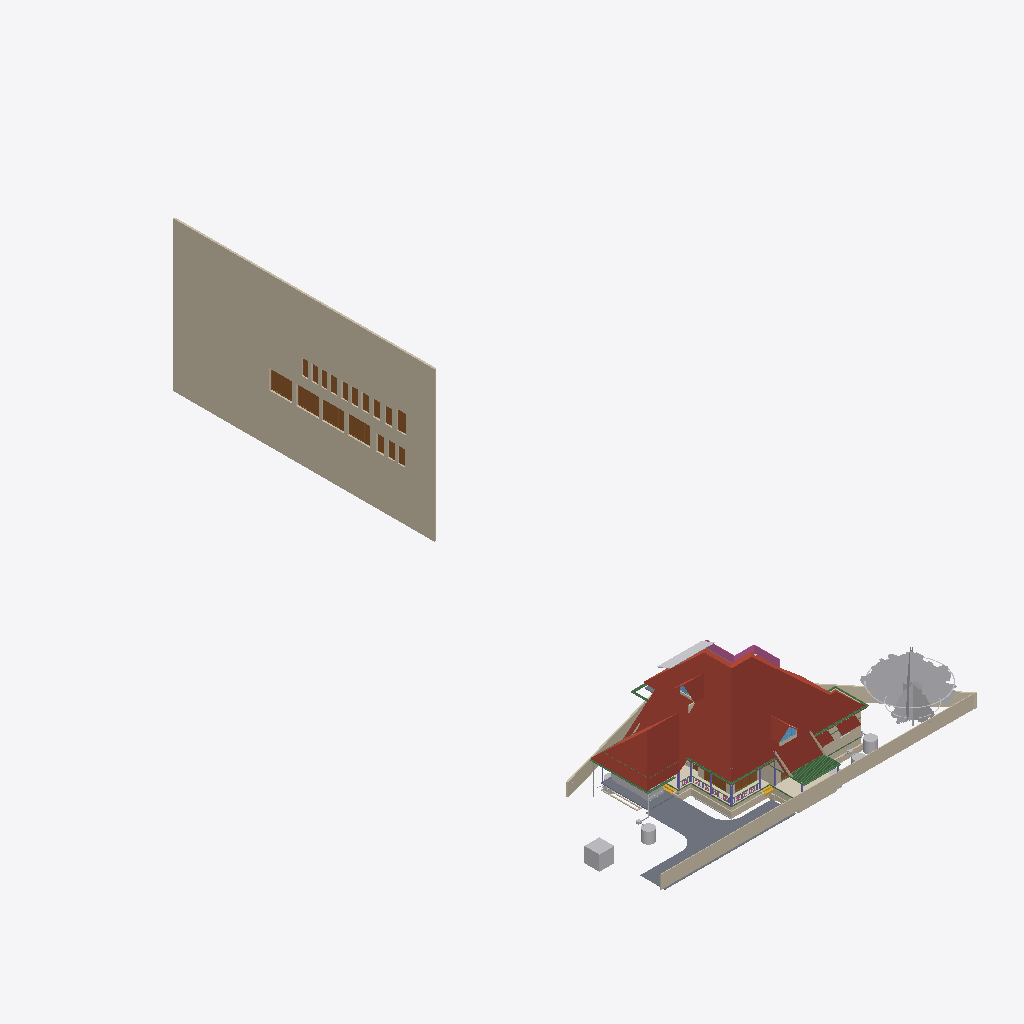
Isometric view of an IFC building model (IFC-SPF (STEP), schema IFC4X3, length unit metre), seen from the south-west, elements coloured by IFC class (only those large enough to see are counted): 31 walls (beige), 20 doors (brown), 17 other elements (light grey), 15 beams (green), 6 roofs (red-brown), 6 columns (violet), 3 slabs (grey), 2 coverings (cream), 2 windows (light blue), 2 stair flights (yellow), 1 railing (pink).
Extent 43.3 m × 83.6 m × 29.8 m (x, y, z). Storeys (13): 00 at 0.00 m; AC at 0.00 m; Plumbing at 0.00 m; Footing at 0.00 m; Verandah at 0.00 m; GFWall at 0.00 m; schedule at 0.00 m; GF at 0.45 m; Electrical at 1.20 m; GFLintel at 2.55 m; FF at 3.60 m; FFLintel at 5.80 m; SF at 6.45 m. Elements (1134): 273 IfcWall, 188 IfcBeam, 126 IfcColumn, 112 IfcPipeSegment, 48 IfcFurniture, 42 IfcSwitchingDevice, 40 IfcDoor, 31 IfcLamp, 28 IfcSlab, 24 IfcOutlet, 23 IfcWindow, 21 IfcRailing.

HEADER;
FILE_DESCRIPTION(('ViewDefinition[DesignTransferView]'),'2;1');
FILE_NAME('AnilIFC.ifc','2025-09-22T13:53:46+05:30',('Arunarchitect','arunmr801@gmail.com'),('',''),'IfcOpenShell 0.8.3-post1','Bonsai 0.8.3-post1','Nobody');
FILE_SCHEMA(('IFC4X3'));
ENDSEC;
DATA;
#1=IFCPROJECT('0$WNUybvfAYORhaB4XNFsz',$,'My Project',$,$,$,$,(#14,#26),#9);
#30=IFCSITE('3M0IN1zgbAER3qQbvbHEyN',$,'My Site',$,$,#21593,$,$,$,$,$,$,$,$);
#2446=IFCSITE('1Q_c7uVcTCngKTLSlSECoW',$,'Site',$,$,#21603,#2459,$,$,$,$,$,$,$);
#36=IFCBUILDING('1$IA7hdqP7iPKszbJPMQXv',$,'AnilBuilding',$,$,#21598,$,$,$,$,$,$);
#42=IFCBUILDINGSTOREY('2kIwN_l2HEff17hxWulS$t',$,'00',$,$,#21448,$,$,$,$);
#96=IFCBUILDINGSTOREY('1ytHU9NMr9xuhR6nOuParS',$,'GF',$,$,#259126,$,$,$,$);
#113=IFCBUILDINGSTOREY('02Wk4pOKz6S8OjqfsSxw3f',$,'FF',$,$,#212981,$,$,$,$);
#12120=IFCBUILDINGSTOREY('30jjxh13H5ZfRPWBSBUv3P',$,'GFLintel',$,$,#205699,$,$,$,$);
#63201=IFCBUILDINGSTOREY('29$z2S3$n8RvRPKj7iW$sZ',$,'SF',$,$,#63429,$,$,$,$);
#254164=IFCBUILDINGSTOREY('0hSkQ7R7j6iwbn$mabHG_z',$,'AC',$,$,#254180,$,$,$,$);
#254475=IFCBUILDINGSTOREY('17e8_SOoX1N969VhM7p27j',$,'Plumbing',$,$,#254491,$,$,$,$);
#276300=IFCBUILDINGSTOREY('2Qmj$XeZb8nw_ZcmXcYRB7',$,'FFLintel',$,$,#276326,$,$,$,$);
#292157=IFCBUILDINGSTOREY('1BrinBLvn9VPZ2DwTGsjMK',$,'Footing',$,$,#292173,$,$,$,$);
#293765=IFCBUILDINGSTOREY('3pVexKP5P8iukW5Nd8aFrc',$,'Verandah',$,$,#293781,$,$,$,$);
#297723=IFCBUILDINGSTOREY('2pr7wGpJ56cP6TafPwDVS2',$,'GFWall',$,$,#297739,$,$,$,$);
#310266=IFCBUILDINGSTOREY('1nR_hxgln2egxOZBXRaUnL',$,'schedule',$,$,#310282,$,$,$,$);
#316611=IFCBUILDINGSTOREY('2LRAlnEnr8vBpshAssS5bz',$,'Electrical',$,$,#318048,$,$,$,$);
#310283=IFCWALL('0ECwHe0zz3Ng5pvY3xmBRA',$,'Wall',$,$,#310570,#310290,$,$);
#344587=IFCROOF('2lGNaZxsb6Zg3D5Edc6f0Q',$,'Roof Bottom',$,$,#344607,#344588,$,.GABLE_ROOF.);
#15105=IFCWALL('2$tbsWQJT3PftHdFdSZRzF',$,'Wall',$,$,#299408,#15116,$,$);
#102656=IFCSLAB('0PC2wOFKfA58MASSpvqWe1',$,'Slab',$,$,#260181,#102677,$,$);
#76381=IFCGEOGRAPHICELEMENT('2pfiLi3vv79x_8U6RE3CYp',$,'GeographicElement',$,$,#76413,#76449,$,$);
#74869=IFCGEOGRAPHICELEMENT('3qyTpdBrLCaxCPBVEhKmZp',$,'GeographicElement',$,$,#76320,#74901,$,$);
#14884=IFCWALL('0MuvIxI8bFFxmzWw1hEsL7',$,'Wall',$,$,#70633,#14890,$,$);
#245824=IFCEARTHWORKSCUT('3BB3EOeNDBbh3wKPIfxmm_',$,'test',$,$,#245839,#245834,$,.BASE_EXCAVATION.);
#14987=IFCWALL('3QvJTaeo13jR4q00Btfvpq',$,'Wall',$,$,#70690,#14998,$,$);
#277722=IFCCOVERING('2qKwhCDGX0KgYMPSj_J_bq',$,'Covering.001',$,$,#277771,#277738,$,$);
#97782=IFCSLAB('2H_RNqbb95NBqUBEz4KwU3',$,'Slab',$,$,#297238,#97803,$,$);
#72542=IFCRAILING('3bKjReW_fEWf_wKXOUQaxn',$,'Railing',$,'FRAMELESS_PANEL',#213066,#72548,$,.USERDEFINED.);
#604=IFCWALL('0vQHFjq6DDjRfeuf4$xxQH',$,'Wall',$,$,#297780,#615,$,$);
#277772=IFCCOVERING('3MYM6S3Jf0_O8wl3_PMk7D',$,'Covering.001',$,$,#277855,#277788,$,$);
#311501=IFCDOOR('3BVltHfG56uedHNHjWxg9Z',$,'Door',$,$,#316168,#311515,'16',$,$,$,$,$);
#311719=IFCDOOR('3NIientTrEwxZNK_5gv63$',$,'Door',$,$,#316198,#311733,'17',$,$,$,$,$);
#311697=IFCDOOR('3_Bfj7u_j3kQ2MuxMSBf7n',$,'Door',$,$,#316183,#311711,'15',$,$,$,$,$);
#311305=IFCDOOR('2QQCXL9Ej4mxRFPvoa8ssY',$,'Door',$,$,#316138,#311319,'14',$,$,$,$,$);
#14820=IFCROOF('1EEDnyg619iApgvq3uLgim',$,'Roof',$,$,#290906,#14833,$,.GABLE_ROOF.);
#9759=IFCVEHICLE('1oADfEVWn0tPCUY0EM8eBG',$,'Vehicle',$,$,#44509,#9791,$,$);
#64968=IFCROOF('00wtA$4sbDYBbQXDkcAZ8_',$,'Roof',$,$,#339007,#64974,$,.GABLE_ROOF.);
#280437=IFCWASTETERMINAL('0ACW8ZK3T9sgaU1NqdioGs',$,'WasteTerminal',$,$,#280464,#280448,$,$);
#309811=IFCWASTETERMINAL('2uVJUZjwn0LwzRVFqSxTma',$,'WasteTerminal',$,$,#309853,#309822,$,$);
#13272=IFCROOF('1fNnHheW1DS9OM80bg67kK',$,'Roof',$,$,#339002,#13283,$,$);
#299=IFCWALL('3YOHcsAdT3PO$57Bo2wlO0',$,'Wall',$,$,#297765,#310,$,$);
#344539=IFCROOF('3n7emyC2bBxh5b5JSUhM1U',$,'Roof Bottom',$,$,$,#344554,$,.GABLE_ROOF.);
#345679=IFCDOOR('2bedH1PezAq81aXx68$$D5',$,'Door',$,$,#345740,#345687,$,$,$,$,$,$);
#345601=IFCDOOR('1iZkmp$6H4KOx_6AYWPvEY',$,'Door',$,$,#345657,#345609,$,$,$,$,$,$);
#108193=IFCWALL('38yg6S11D6T8pfRZfWcKyh',$,'Wall',$,$,#293024,#108192,$,$);
#13124=IFCROOF('2Wc40MyBn5PgqI1Y_x0pIx',$,'Roof',$,$,#259131,#13135,$,$);
#311668=IFCDOOR('1_PlLTT4XET9yocBLGhl9G',$,'Door',$,$,#313634,#311682,'01',2.5,1.20000004768372,$,.DOUBLE_DOOR_SINGLE_SWING.,$);
#57461=IFCWALL('22p$gjPlf4_fmH50hLiwEg',$,'Wall',$,$,#165724,#57472,$,$);
#107309=IFCWALL('0AYgth6drBEOllPZshHXux',$,'Wall',$,$,#292924,#107308,$,$);
#60995=IFCBEAM('1FTpcMGGL2n8PceFie_U$1',$,'Beam',$,$,#299352,#61006,$,$);
#223682=IFCWALL('0zCz44_Ff9SwPsADh9hv8o',$,'Wall',$,$,#293852,#223693,$,$);
#59897=IFCBEAM('281e41i4XAn8FRYAA9Vr36',$,'Beam',$,$,#299387,#59908,$,$);
#223284=IFCWALL('1kJplBRRT1Fh3voe2XeS0$',$,'Wall',$,$,#293797,#223295,$,$);
#59682=IFCBEAM('0V2GHbJjfFLAdRNeeuYlrk',$,'Beam',$,$,#299367,#59693,$,$);
#59556=IFCBEAM('3DacxyAcb1rgkIRB6bKKvQ',$,'Beam',$,$,#299347,#59567,$,$);
#57537=IFCWALL('0RVWYaWSX1oeXNJZV9D28p',$,'Wall',$,$,#165897,#57548,$,$);
#223342=IFCWALL('2UZAob87z8egHUuMapM6YH',$,'Wall',$,$,#293802,#223353,$,$);
#103948=IFCWALL('1Cj$UGtf1B4QiuWmlbVfFE',$,'Wall',$,$,#213356,#103983,$,$);
#69192=IFCWINDOW('3gfht8fMP7JfEBXvWhCim9',$,'Window',$,$,#222481,#69223,$,$,$,$,$,$);
#311414=IFCDOOR('2FKYinZyLEE8Tf6yk3p_Yj',$,'Door',$,$,#312683,#311428,'02',2.09999990463257,1.0,$,$,$);
#223708=IFCWALL('2Sb16Eown1zPF$UoKLkEa8',$,'Wall',$,$,#293882,#223719,$,$);
#311327=IFCDOOR('26vnbc8gL4yuAewohs2aVB',$,'Door',$,$,#315890,#311341,'05',2.09999990463257,1.0,$,$,$);
#311385=IFCDOOR('27YVPoIOr1Nh8Z0RjcMAFi',$,'Door',$,$,#316038,#311399,'12',2.09999990463257,1.0,$,$,$);
#311356=IFCDOOR('2vTXB2YtLCuuTlZZPqT2P_',$,'Door',$,$,#316153,#311370,'13',2.09999990463257,1.0,$,$,$);
#311552=IFCDOOR('1FvWwLwoz1_gMBDtLCB24L',$,'Door',$,$,#315842,#311566,'04',2.09999990463257,1.0,$,$,$);
#311581=IFCDOOR('1lgPbCJYr0qRxTBjhwUfEr',$,'Door',$,$,#315905,#311595,'07',2.09999990463257,1.0,$,$,$);
#311639=IFCDOOR('1eFGRif5z6mOS39uIm4_Fx',$,'Door',$,$,#316023,#311653,'11',2.09999990463257,1.0,$,.SINGLE_SWING_RIGHT.,$);
#311741=IFCDOOR('34fDwp$5f8KwXpIoGkND8o',$,'Door',$,$,#312698,#311755,'03',2.09999990463257,1.20000004768372,$,$,$);
#268=IFCWALL('2RgLl6fRz15frDI_PC4t9e',$,'Wall',$,$,#297990,#279,$,$);
#223808=IFCWALL('3LR46tNHL5SgFBdnIrcJII',$,'Wall',$,$,#293872,#223819,$,$);
#255010=IFCWASTETERMINAL('04n5z4SPz4qQLjx2oBzJTv',$,'WasteTerminal',$,$,#255037,#255021,$,$);
#311276=IFCDOOR('2BowO6fBb2iv8uRqPZ6yUm',$,'Door',$,$,#315875,#311290,'06',2.09999990463257,0.850000023841858,$,$,$);
#311472=IFCDOOR('1nWsMc2dn3wQ4RF0zus0Gi',$,'Door',$,$,#316008,#311486,'10',2.09999990463257,0.899999976158142,$,$,$);
#311443=IFCDOOR('26l9_soRL1xOFQFQAaLUbd',$,'Door',$,$,#315960,#311457,'08',2.09999990463257,0.850000023841858,$,.SINGLE_SWING_RIGHT.,$);
#311610=IFCDOOR('0aTGfoO5TCYRK7l4$prlUA',$,'Door',$,$,#315993,#311624,'09',2.09999990463257,0.899999976158142,$,$,$);
#63740=IFCSOLARDEVICE('1CxKK0ARjESwlyTgw2PHYK',$,'SolarDevice',$,$,#338877,#63757,$,$);
#59931=IFCBEAM('0vtLnhG3P5cgIuqJwVA0lM',$,'Beam',$,$,#299382,#59942,$,$);
#269637=IFCWALL('0vRpqCLKvFo8ofEpYSYBxH',$,'Wall',$,$,#270260,#269677,$,$);
#72671=IFCBEAM('2zub4Ha99Aj9oO_EQOFtU0',$,'Beam',$,$,#299372,#72682,$,$);
#63626=IFCSOLARDEVICE('2Y76QvoJn31vj68BUPbVKA',$,'SolarDevice',$,$,#338852,#63658,$,$);
#63704=IFCSOLARDEVICE('0okDAOKnrFeeNvHcwWiVvX',$,'SolarDevice',$,$,#338867,#63721,$,$);
#63722=IFCSOLARDEVICE('0DxOB6FuTFKvp4U7QPKTEJ',$,'SolarDevice',$,$,#338872,#63739,$,$);
#223504=IFCWALL('0innmTaULBJf$tizgAOYBd',$,'Wall',$,$,#293817,#223515,$,$);
#63668=IFCSOLARDEVICE('0_WzWvePX97uU6AQGcAbrx',$,'SolarDevice',$,$,#338857,#63685,$,$);
#105368=IFCWALL('2gTdv1RInDxuvjRFzZUWkf',$,'Wall',$,$,#213396,#105403,$,$);
#15970=IFCSTAIRFLIGHT('1zHrWCwoH2Gge8QEURBHHz',$,'StairFlight',$,$,#21483,#16200,$,2,1,0.150000005960464,0.25,.STRAIGHT.);
#63686=IFCSOLARDEVICE('1E3Ei46L9EEA1iA6mP8CQj',$,'SolarDevice',$,$,#338862,#63703,$,$);
#37165=IFCWALL('1jv1$ib1XDYuoVZOluvqnT',$,'Wall',$,$,#222471,#37171,$,$);
#6545=IFCSTAIRFLIGHT('3mjK21MVj5Wxp88atmNL9l',$,'StairFlight',$,$,#60989,#6544,$,2,1,0.150000005960464,0.25,.STRAIGHT.);
#73000=IFCWALL('3z7g50jMX4Rh8$1_kKCMxL',$,'Wall',$,$,#165780,#73011,$,$);
#10129=IFCCOLUMN('0cLXe2mTLE_wJoOhfD9hjV',$,'Column',$,$,#100748,#10140,$,$);
#62755=IFCBEAM('1aSVv8HwX56wZQn_oG$9rN',$,'Beam',$,$,#299342,#62766,$,$);
#58608=IFCBEAM('2HAkqdXEX00x3EY8IiHZ6E',$,'Beam',$,$,#260186,#58619,$,$);
#38948=IFCWALL('0ipxxeBA962ABePks$Jpav',$,'Wall',$,$,#166017,#38979,$,$);
#224181=IFCBEAM('1lOzUHGlPFNPq2APRJQhx3',$,'Beam',$,$,#293897,#224192,$,$);
#149790=IFCBEAM('1a$n3x3YjFg97HuR3xHsyR',$,'Beam',$,$,#292629,#149801,$,$);
#252257=IFCPIPESEGMENT('1RqUWIGuv25gO4msIGhaL6',$,'PipeSegment',$,$,#309969,#252291,$,.FLEXIBLESEGMENT.);
#224306=IFCBEAM('2qh6QHiQvE0f1IxK_gahKm',$,'Beam',$,$,#293902,#224317,$,$);
#2571=IFCCOLUMN('1sIRRfsbn1PvmG0UUIkt3R',$,'Column',$,$,#100661,#2582,$,$);
#223410=IFCWALL('0jgQoivNX8LBeianpGHm74',$,'Wall',$,$,#293807,#223421,$,$);
#57210=IFCWALL('3YfBuLdxrF$B0Hmh7k8yp1',$,'Wall',$,$,#165760,#57216,$,$);
#255038=IFCWASTETERMINAL('3rfLcqKxX4Kf8swMGSeBcG',$,'WasteTerminal',$,$,#255070,#255049,$,$);
#61135=IFCBEAM('2tDWwdP3v1XvrEdXuWt_Le',$,'Beam',$,$,#338847,#61146,$,$);
#13296=IFCBEAM('01KK717m96$gtpPFfcDtx3',$,'Beam',$,$,#260346,#13307,$,$);
#104983=IFCCOLUMN('0BCQZOL119lxOx3cYmlbeY',$,'Column',$,$,#105093,#104994,$,$);
#61050=IFCBEAM('2_UtogaNv4kggKwHc4OdY3',$,'Beam',$,$,#299337,#61061,$,$);
#280465=IFCWASTETERMINAL('1uBGk1gxzE9hTrqFRynQQB',$,'WasteTerminal',$,$,#280637,#280476,$,$);
#69450=IFCWALL('2eUL8cGAP6uQzb5Eg5WmIF',$,'Wall',$,$,#290916,#69491,$,$);
#223614=IFCWALL('2oe1WAbHj0Nw0GtQCoYwyP',$,'Wall',$,$,#293857,#223625,$,$);
#69262=IFCWINDOW('1a6X87O6z3_eeFU_zih351',$,'Window',$,$,#290926,#69293,$,$,$,$,$,$);
#60224=IFCCOLUMN('21fg78kT96Ze2S49XLk00m',$,'Column',$,$,#100737,#60235,$,$);
#69814=IFCWALL('2L53LgZQT9FvntZ8hhDOU$',$,'Wall',$,$,#213371,#69857,$,$);
#44653=IFCSLAB('3rFgv04XT5ZuwL3FGQfYIr',$,'Slab',$,$,#298100,#44667,$,$);
#43104=IFCCOLUMN('0AKTXMY8H7_vEpAjoEnuCB',$,'Column',$,$,#100770,#43115,$,$);
#573=IFCWALL('2Qu9Lk0Sn4FwvPmybXWNcw',$,'Wall',$,$,#297800,#584,$,$);
#10157=IFCCOLUMN('0bIFF5SBjDoRMG3rDoukFJ',$,'Column',$,$,#100682,#10168,$,$);
#223216=IFCWALL('3zJ7Myx7H2ORNWcQ3MghXT',$,'Wall',$,$,#293812,#223227,$,$);
#209241=IFCBUILDINGELEMENTPROXY('0OgM_a5qn0z8o5r1CVzVc2',$,'BuildingElementProxy',$,$,#213456,#209254,$,$);
#246023=IFCWALL('2eokyDV5b6SvRqqpAJbgf$',$,'Wall',$,$,#294820,#246043,$,$);
#48854=IFCBEAM('3U47t32W1D9x3RIjIi17rc',$,'Beam',$,$,#259331,#48865,$,$);
#12250=IFCDOOR('2BRBKprhj7ox11yrDLu5ws',$,'Door',$,$,#297795,#36046,'14',$,$,$,$,$);
ENDSEC;
